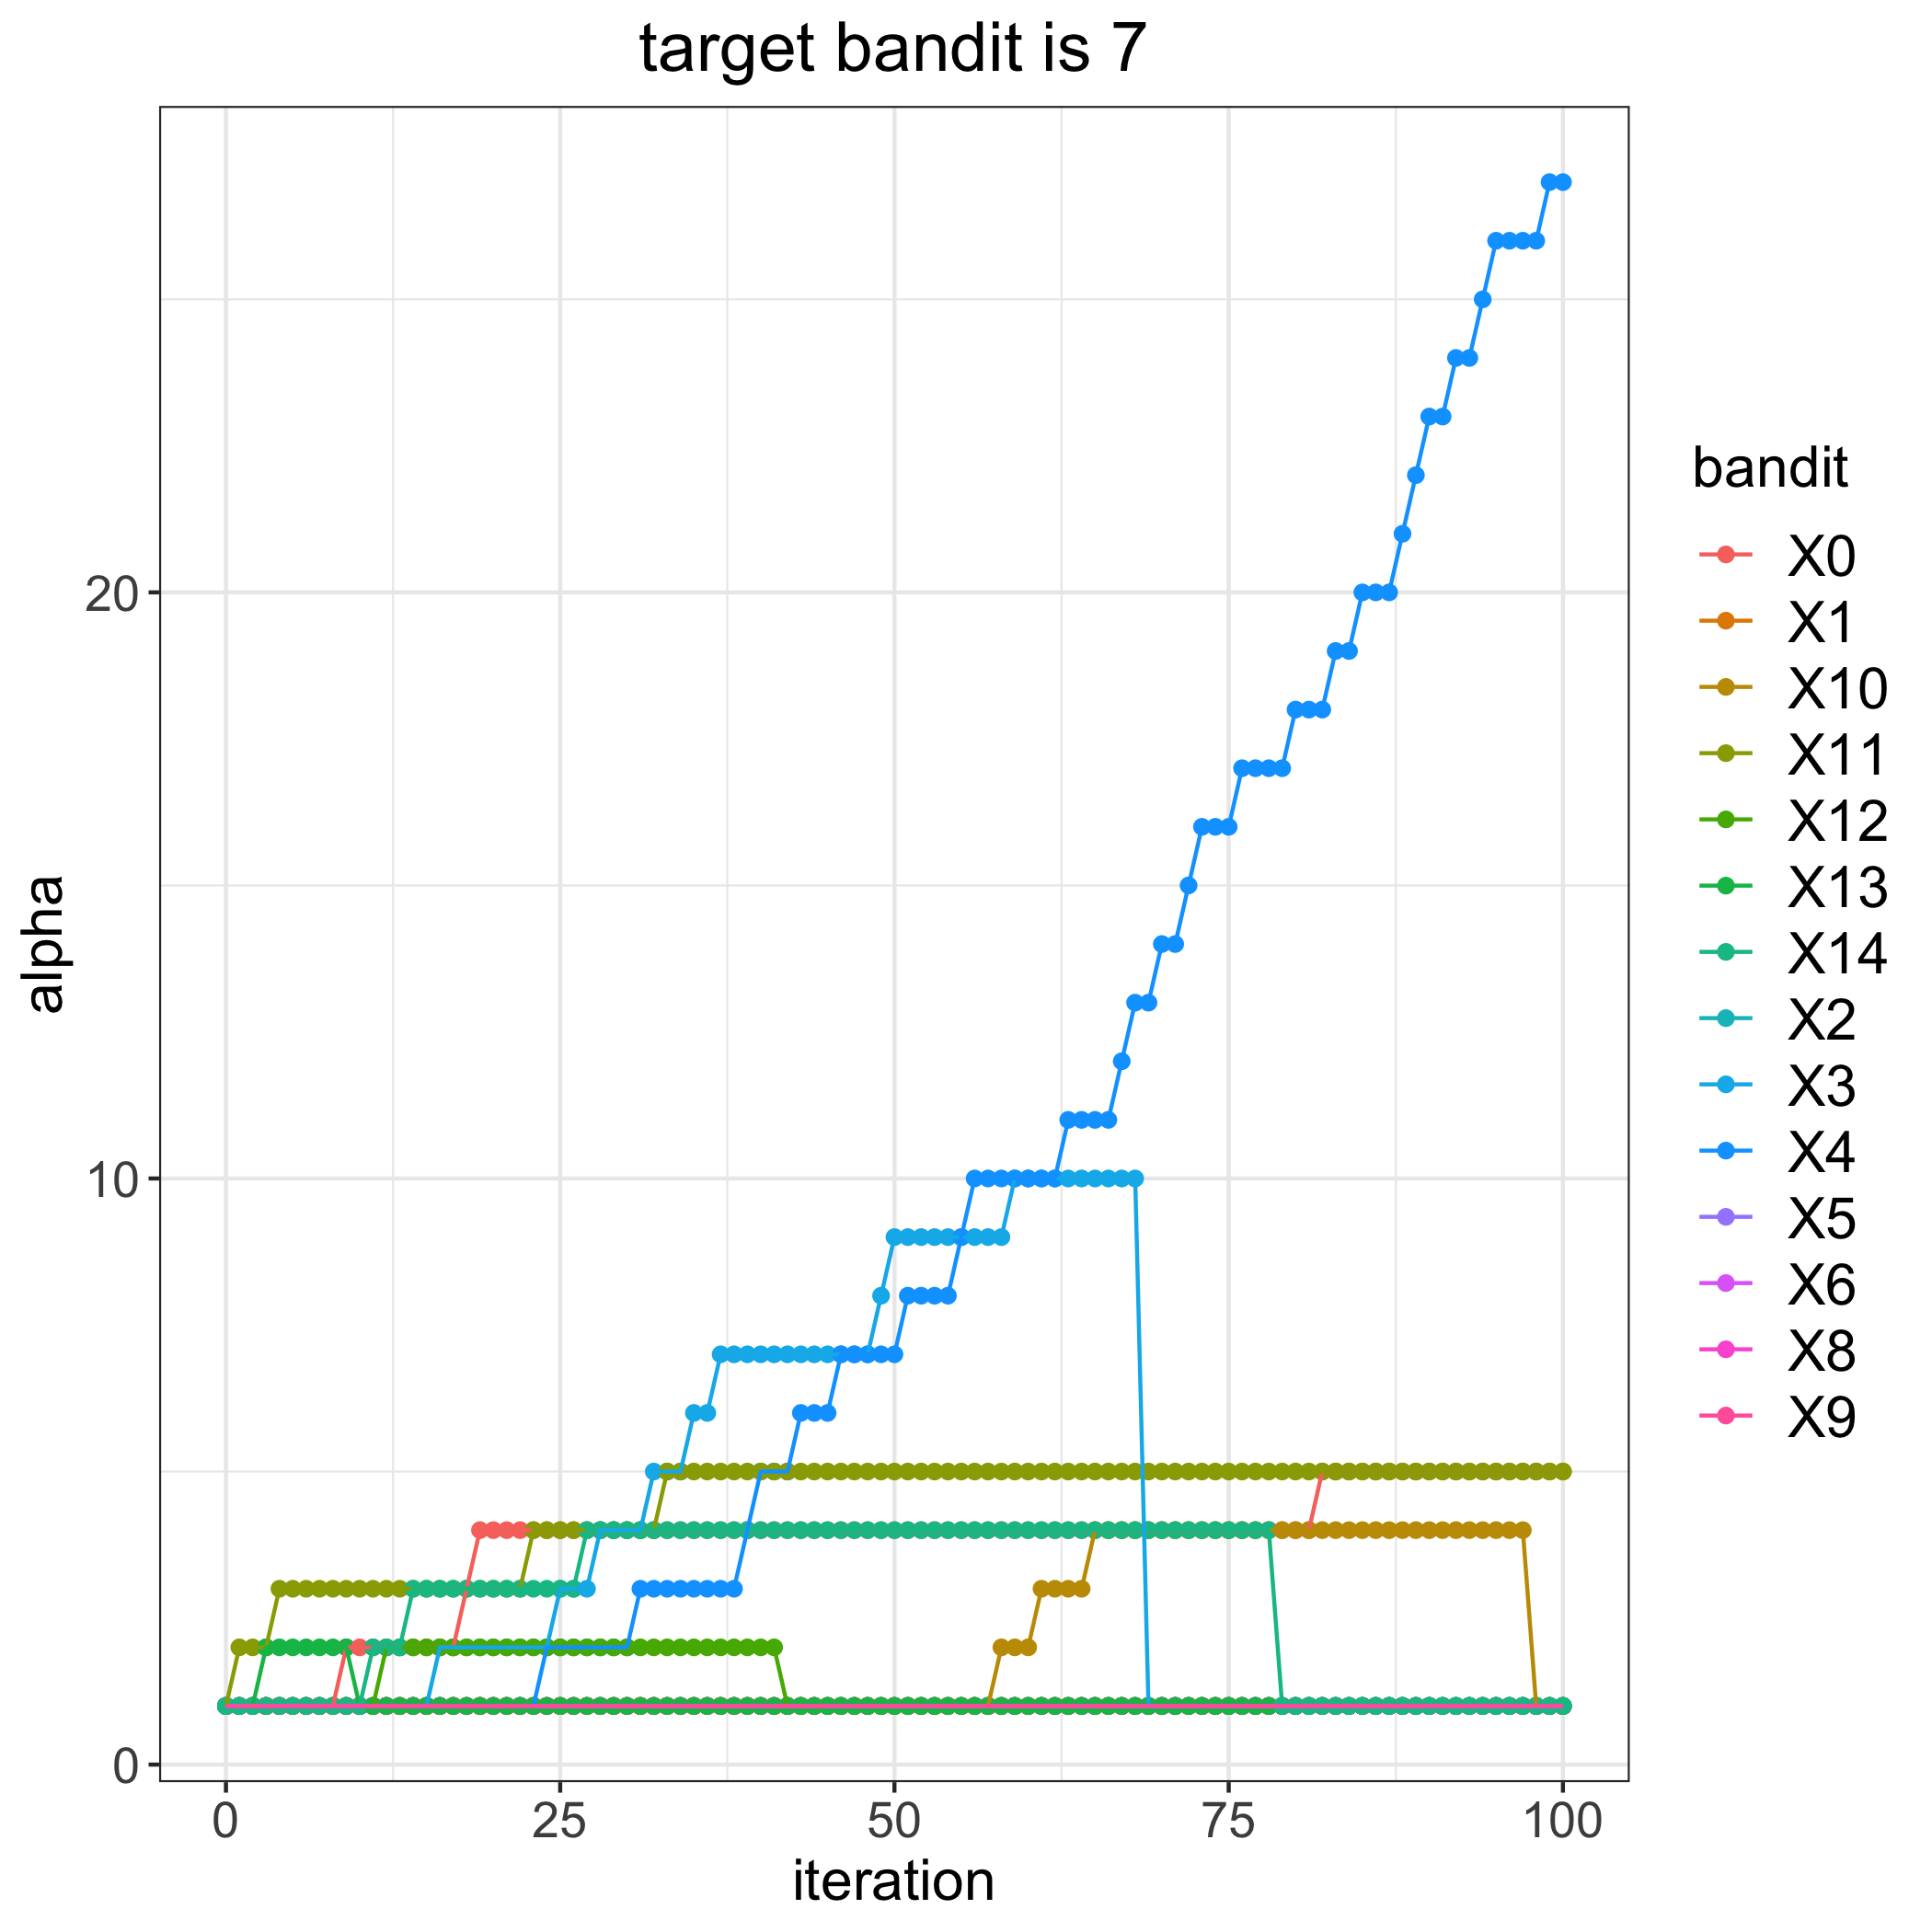

Values plotted in this chart, from the file beside it:
, 0, 1, 2, 3, 4, 5, 6, 8, 9, 10, 11, 12, 13, 14
0, 1, 1, 1, 1, 1, 1, 1, 1, 1, 1, 1, 1, 1, 1
1, 1, 1, 1, 1, 1, 1, 1, 1, 1, 1, 2, 1, 1, 1
2, 1, 1, 1, 1, 1, 1, 1, 1, 1, 1, 2, 1, 1, 1
3, 1, 1, 1, 1, 1, 1, 1, 1, 1, 1, 2, 1, 2, 1
4, 1, 1, 1, 1, 1, 1, 1, 1, 1, 1, 3, 1, 2, 1
5, 1, 1, 1, 1, 1, 1, 1, 1, 1, 1, 3, 1, 2, 1
6, 1, 1, 1, 1, 1, 1, 1, 1, 1, 1, 3, 1, 2, 1
7, 1, 1, 1, 1, 1, 1, 1, 1, 1, 1, 3, 1, 2, 1
8, 1, 1, 1, 1, 1, 1, 1, 1, 1, 1, 3, 1, 2, 1
9, 2, 1, 1, 1, 1, 1, 1, 1, 1, 1, 3, 1, 2, 1
10, 2, 1, 1, 1, 1, 1, 1, 1, 1, 1, 3, 1, 1, 1
11, 2, 1, 1, 1, 1, 1, 1, 1, 1, 1, 3, 1, 1, 2
12, 2, 1, 1, 1, 1, 1, 1, 1, 1, 1, 3, 2, 1, 2
13, 2, 1, 1, 1, 1, 1, 1, 1, 1, 1, 3, 2, 1, 2
14, 2, 1, 1, 1, 1, 1, 1, 1, 1, 1, 3, 2, 1, 3
15, 2, 1, 1, 1, 1, 1, 1, 1, 1, 1, 3, 2, 1, 3
16, 2, 1, 1, 2, 1, 1, 1, 1, 1, 1, 3, 2, 1, 3
17, 2, 1, 1, 2, 1, 1, 1, 1, 1, 1, 3, 2, 1, 3
18, 3, 1, 1, 2, 1, 1, 1, 1, 1, 1, 3, 2, 1, 3
19, 4, 1, 1, 2, 1, 1, 1, 1, 1, 1, 3, 2, 1, 3
20, 4, 1, 1, 2, 1, 1, 1, 1, 1, 1, 3, 2, 1, 3
21, 4, 1, 1, 2, 1, 1, 1, 1, 1, 1, 3, 2, 1, 3
22, 4, 1, 1, 2, 1, 1, 1, 1, 1, 1, 3, 2, 1, 3
23, 4, 1, 1, 2, 1, 1, 1, 1, 1, 1, 4, 2, 1, 3
24, 4, 1, 1, 2, 2, 1, 1, 1, 1, 1, 4, 2, 1, 3
25, 4, 1, 1, 3, 2, 1, 1, 1, 1, 1, 4, 2, 1, 3
26, 4, 1, 1, 3, 2, 1, 1, 1, 1, 1, 4, 2, 1, 3
27, 4, 1, 1, 3, 2, 1, 1, 1, 1, 1, 4, 2, 1, 4
28, 4, 1, 1, 4, 2, 1, 1, 1, 1, 1, 4, 2, 1, 4
29, 4, 1, 1, 4, 2, 1, 1, 1, 1, 1, 4, 2, 1, 4
30, 4, 1, 1, 4, 2, 1, 1, 1, 1, 1, 4, 2, 1, 4
31, 4, 1, 1, 4, 3, 1, 1, 1, 1, 1, 4, 2, 1, 4
32, 4, 1, 1, 5, 3, 1, 1, 1, 1, 1, 4, 2, 1, 4
33, 4, 1, 1, 5, 3, 1, 1, 1, 1, 1, 5, 2, 1, 4
34, 4, 1, 1, 5, 3, 1, 1, 1, 1, 1, 5, 2, 1, 4
35, 4, 1, 1, 6, 3, 1, 1, 1, 1, 1, 5, 2, 1, 4
36, 4, 1, 1, 6, 3, 1, 1, 1, 1, 1, 5, 2, 1, 4
37, 4, 1, 1, 7, 3, 1, 1, 1, 1, 1, 5, 2, 1, 4
38, 4, 1, 1, 7, 3, 1, 1, 1, 1, 1, 5, 2, 1, 4
39, 4, 1, 1, 7, 4, 1, 1, 1, 1, 1, 5, 2, 1, 4
40, 4, 1, 1, 7, 5, 1, 1, 1, 1, 1, 5, 2, 1, 4
41, 4, 1, 1, 7, 5, 1, 1, 1, 1, 1, 5, 2, 1, 4
42, 4, 1, 1, 7, 5, 1, 1, 1, 1, 1, 5, 1, 1, 4
43, 4, 1, 1, 7, 6, 1, 1, 1, 1, 1, 5, 1, 1, 4
44, 4, 1, 1, 7, 6, 1, 1, 1, 1, 1, 5, 1, 1, 4
45, 4, 1, 1, 7, 6, 1, 1, 1, 1, 1, 5, 1, 1, 4
46, 4, 1, 1, 7, 7, 1, 1, 1, 1, 1, 5, 1, 1, 4
47, 4, 1, 1, 7, 7, 1, 1, 1, 1, 1, 5, 1, 1, 4
48, 4, 1, 1, 7, 7, 1, 1, 1, 1, 1, 5, 1, 1, 4
49, 4, 1, 1, 8, 7, 1, 1, 1, 1, 1, 5, 1, 1, 4
50, 4, 1, 1, 9, 7, 1, 1, 1, 1, 1, 5, 1, 1, 4
51, 4, 1, 1, 9, 8, 1, 1, 1, 1, 1, 5, 1, 1, 4
52, 4, 1, 1, 9, 8, 1, 1, 1, 1, 1, 5, 1, 1, 4
53, 4, 1, 1, 9, 8, 1, 1, 1, 1, 1, 5, 1, 1, 4
54, 4, 1, 1, 9, 8, 1, 1, 1, 1, 1, 5, 1, 1, 4
55, 4, 1, 1, 9, 9, 1, 1, 1, 1, 1, 5, 1, 1, 4
56, 4, 1, 1, 9, 10, 1, 1, 1, 1, 1, 5, 1, 1, 4
57, 4, 1, 1, 9, 10, 1, 1, 1, 1, 1, 5, 1, 1, 4
58, 4, 1, 1, 9, 10, 1, 1, 1, 1, 2, 5, 1, 1, 4
59, 4, 1, 1, 10, 10, 1, 1, 1, 1, 2, 5, 1, 1, 4
... 41 more rows
